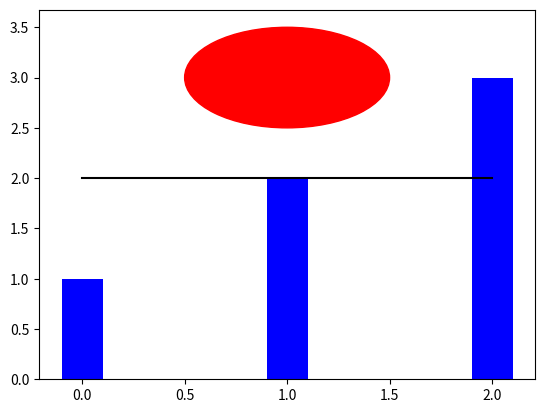

This chart was generated by the following Python code: (Note: this script raises an exception after producing the figure.)
import numpy as np
from matplotlib import patches
import matplotlib.pyplot as plt
import matplotlib as mpl


fig, ax = plt.subplots()

# add a line
x1 = 0
x2 = 2
y1 = 2
line1 = ax.plot([x1,x2], [y1,y1], color='k', label='line1')

# add a bar graph
N = 3
data = (1, 2, 3)
width = .2
barg = ax.bar(np.arange(N), data, width, color='b', label="bar")

# add a circle
x = 1
y = 3
r = .5
circle = patches.Circle((x, y), r, color='r', label="circle")
ax.add_patch(circle)

# add the legend
leg = ax.legend(checkbox=True)

plt.show()